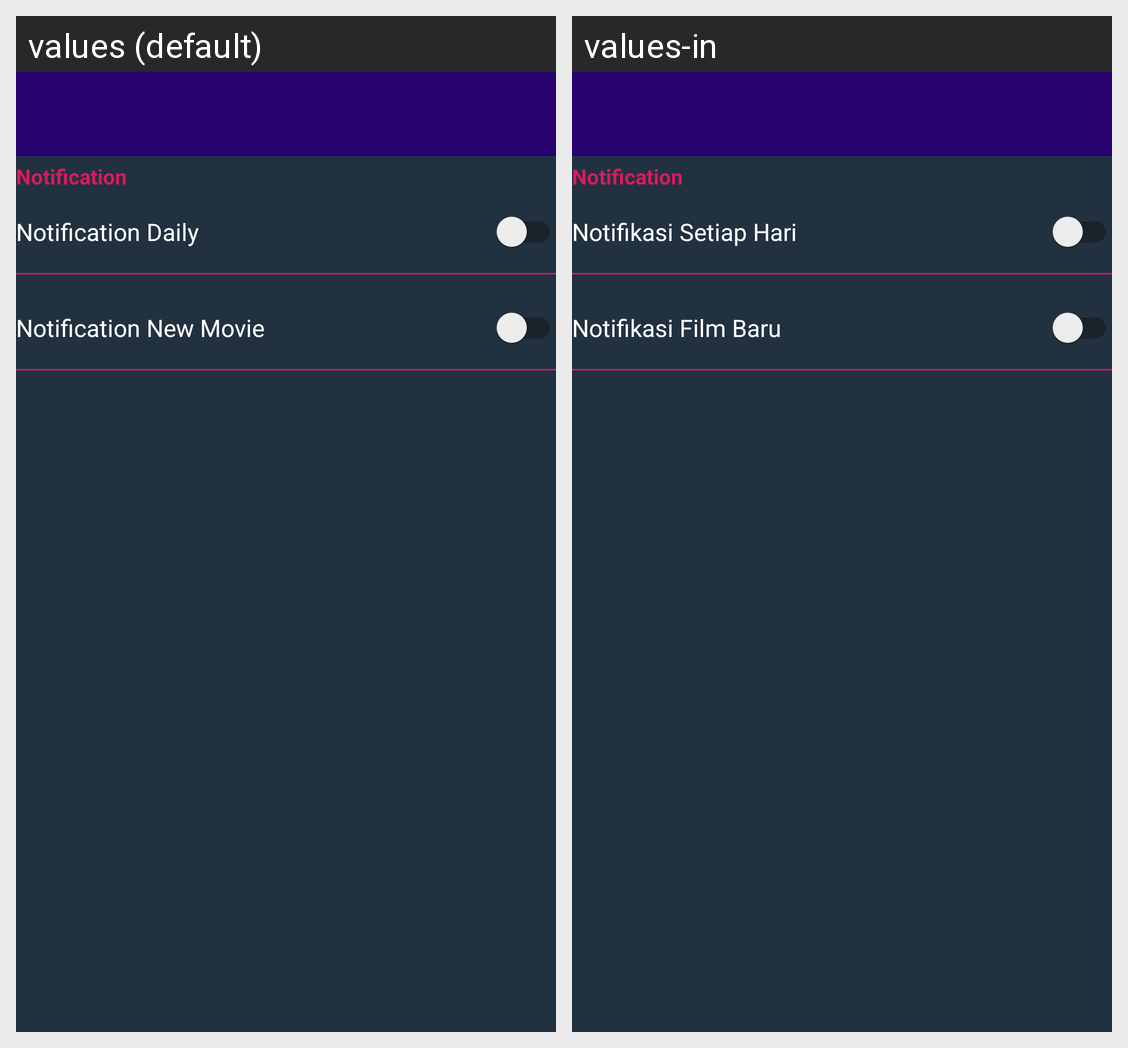

Here is an Android app screen in its default locale and in the app's own translations. Write out the translated-string differences for the strings that appear on this screen.
Android screen res/layout/settings_activity.xml rendered under 2 locales, left to right: values (default), values-in. Device: Nexus 5 (rendered at 1080×1920; each locale shown at half size, 540×960, under a caption strip naming it); theme AppTheme.
Strings drawn on this screen, with the default value and each locale's value (text and hints the layout hard-codes, and strings that could not be matched under every locale, appear in the picture but are not listed):

notif_daily
  values: Notification Daily
  values-in: Notifikasi Setiap Hari

notif_movie
  values: Notification New Movie
  values-in: Notifikasi Film Baru

notif
  values: Notification
  values-in: Notification
